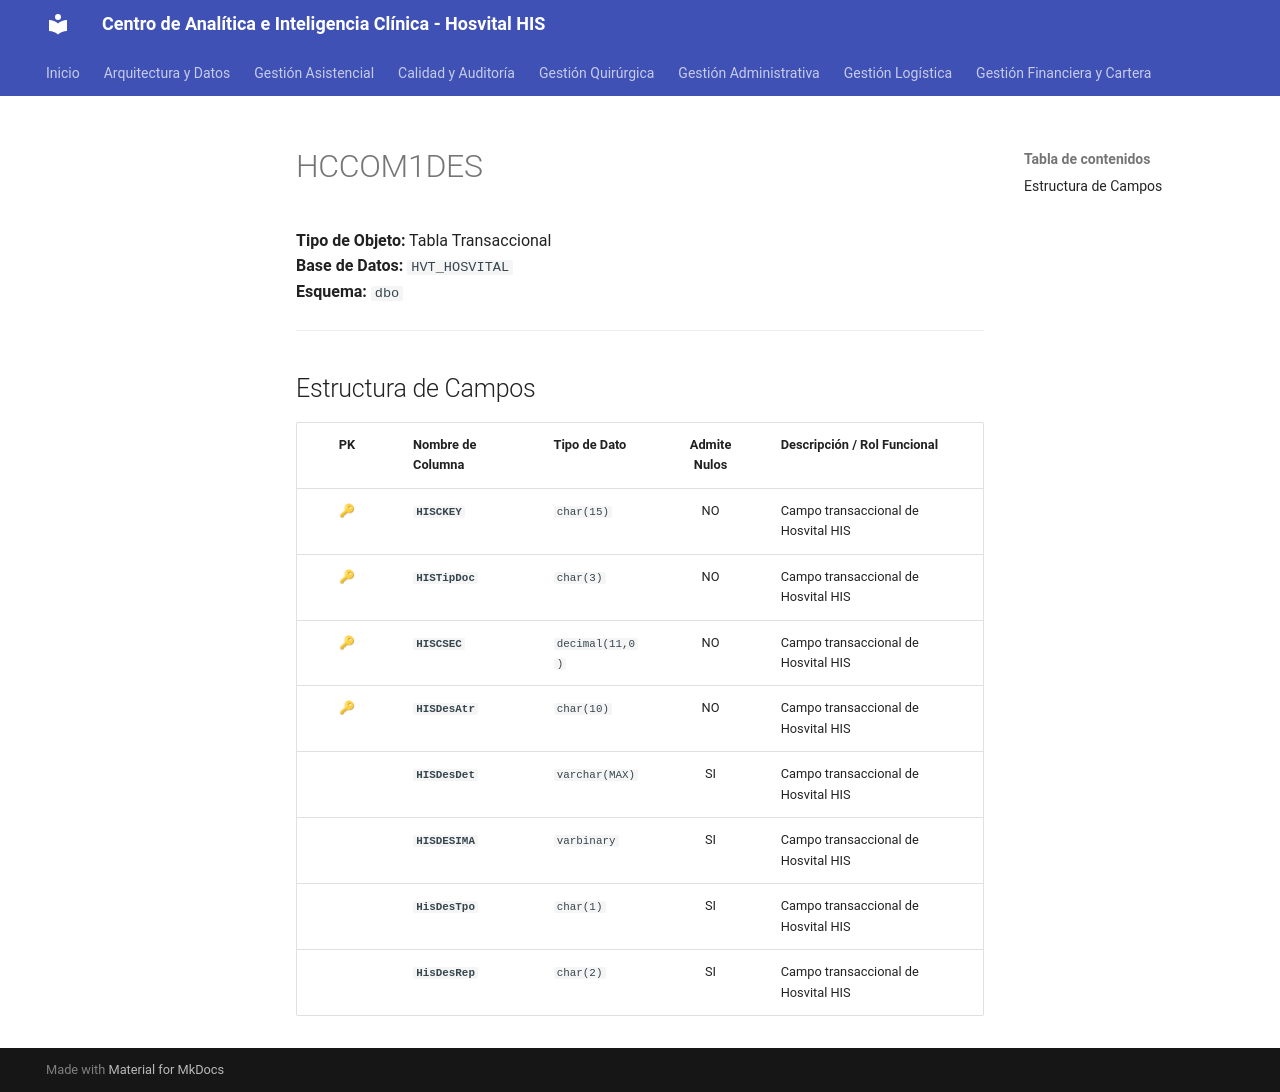

repository: SoporteSaludtech/superset-docs · page: diccionario-general/HCCOM1DES/index.html · generator: mkdocs

# HCCOM1DES

**Tipo de Objeto:** Tabla Transaccional  
**Base de Datos:** `HVT_HOSVITAL`  
**Esquema:** `dbo`

---

## Estructura de Campos

| PK | Nombre de Columna | Tipo de Dato | Admite Nulos | Descripción / Rol Funcional |
| :-: | :--- | :--- | :-: | :--- |
| 🔑 | **`HISCKEY`** | `char(15)` | NO | Campo transaccional de Hosvital HIS |
| 🔑 | **`HISTipDoc`** | `char(3)` | NO | Campo transaccional de Hosvital HIS |
| 🔑 | **`HISCSEC`** | `decimal(11,0)` | NO | Campo transaccional de Hosvital HIS |
| 🔑 | **`HISDesAtr`** | `char(10)` | NO | Campo transaccional de Hosvital HIS |
|  | **`HISDesDet`** | `varchar(MAX)` | SI | Campo transaccional de Hosvital HIS |
|  | **`HISDESIMA`** | `varbinary` | SI | Campo transaccional de Hosvital HIS |
|  | **`HisDesTpo`** | `char(1)` | SI | Campo transaccional de Hosvital HIS |
|  | **`HisDesRep`** | `char(2)` | SI | Campo transaccional de Hosvital HIS |
